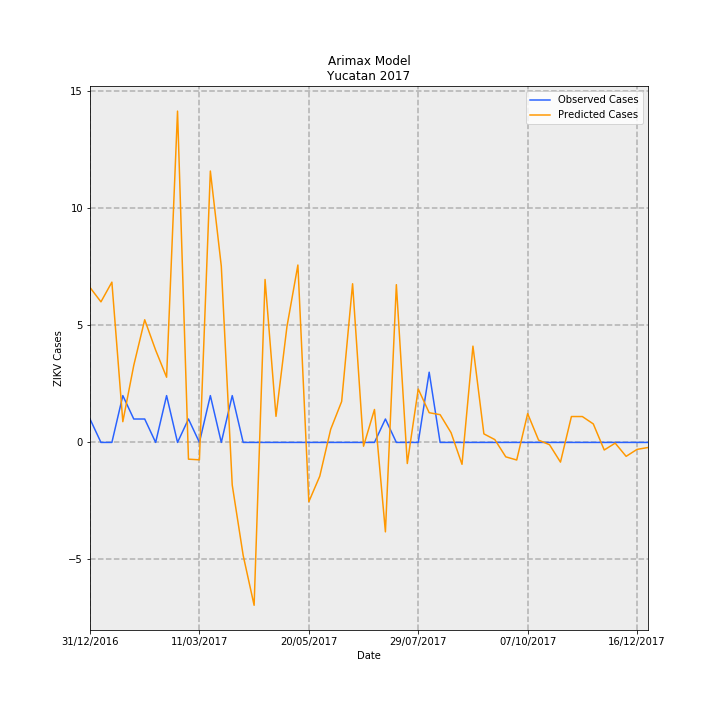

The table this chart was drawn from, first rows:
Date, predictions_incidence, observed_incidence, Predicted Cases, Observed Cases, error
31/12/2016, 0.3157, 0.04768, 6.62, 1, -5.62
07/01/2017, 0.2864, 0.0, 6.006, 0.0, -6.006
14/01/2017, 0.3265, 0.0, 6.848, 0.0, -6.848
21/01/2017, 0.04225, 0.09537, 0.886, 2, 1.114
28/01/2017, 0.157, 0.04768, 3.292, 1, -2.292
04/02/2017, 0.2499, 0.04768, 5.241, 1, -4.241
11/02/2017, 0.1879, 0.0, 3.941, 0.0, -3.941
18/02/2017, 0.1328, 0.09537, 2.785, 2, -0.7852
25/02/2017, 0.675, 0.0, 14.16, 0.0, -14.16
04/03/2017, -0.03413, 0.04768, -0.7158, 1, 1.716
11/03/2017, -0.03548, 0.0, -0.7441, 0.0, 0.7441
18/03/2017, 0.5529, 0.09537, 11.6, 2, -9.596
25/03/2017, 0.3592, 0.0, 7.533, 0.0, -7.533
01/04/2017, -0.08682, 0.09537, -1.821, 2, 3.821
08/04/2017, -0.2303, 0.0, -4.83, 0.0, 4.83
15/04/2017, -0.3318, 0.0, -6.959, 0.0, 6.959
22/04/2017, 0.332, 0.0, 6.962, 0.0, -6.962
29/04/2017, 0.05309, 0.0, 1.113, 0.0, -1.113
06/05/2017, 0.2358, 0.0, 4.945, 0.0, -4.945
13/05/2017, 0.3614, 0.0, 7.579, 0.0, -7.579
20/05/2017, -0.1208, 0.0, -2.534, 0.0, 2.534
27/05/2017, -0.06881, 0.0, -1.443, 0.0, 1.443
03/06/2017, 0.02676, 0.0, 0.5613, 0.0, -0.5613
10/06/2017, 0.08334, 0.0, 1.748, 0.0, -1.748
17/06/2017, 0.3233, 0.0, 6.779, 0.0, -6.779
24/06/2017, -0.007734, 0.0, -0.1622, 0.0, 0.1622
01/07/2017, 0.06708, 0.0, 1.407, 0.0, -1.407
08/07/2017, -0.1822, 0.04768, -3.822, 1, 4.822
15/07/2017, 0.3214, 0.0, 6.741, 0.0, -6.741
22/07/2017, -0.04299, 0.0, -0.9016, 0.0, 0.9016
29/07/2017, 0.1087, 0.0, 2.28, 0.0, -2.28
05/08/2017, 0.0605, 0.143, 1.269, 3.0, 1.731
12/08/2017, 0.05652, 0.0, 1.185, 0.0, -1.185
19/08/2017, 0.01982, 0.0, 0.4157, 0.0, -0.4157
26/08/2017, -0.04463, 0.0, -0.9359, 0.0, 0.9359
02/09/2017, 0.1961, 0.0, 4.114, 0.0, -4.114
09/09/2017, 0.01741, 0.0, 0.3651, 0.0, -0.3651
16/09/2017, 0.005719, 0.0, 0.1199, 0.0, -0.1199
23/09/2017, -0.0294, 0.0, -0.6165, 0.0, 0.6165
30/09/2017, -0.03581, 0.0, -0.7511, 0.0, 0.7511
07/10/2017, 0.05868, 0.0, 1.231, 0.0, -1.231
14/10/2017, 0.004656, 0.0, 0.09764, 0.0, -0.09764
21/10/2017, -0.004714, 0.0, -0.09885, 0.0, 0.09885
28/10/2017, -0.04014, 0.0, -0.8417, 0.0, 0.8417
04/11/2017, 0.05274, 0.0, 1.106, 0.0, -1.106
11/11/2017, 0.05271, 0.0, 1.105, 0.0, -1.105
18/11/2017, 0.03768, 0.0, 0.7902, 0.0, -0.7902
25/11/2017, -0.01545, 0.0, -0.3239, 0.0, 0.3239
02/12/2017, -0.001471, 0.0, -0.03084, 0.0, 0.03084
09/12/2017, -0.02837, 0.0, -0.5949, 0.0, 0.5949
16/12/2017, -0.01419, 0.0, -0.2976, 0.0, 0.2976
23/12/2017, -0.01037, 0.0, -0.2175, 0.0, 0.2175
